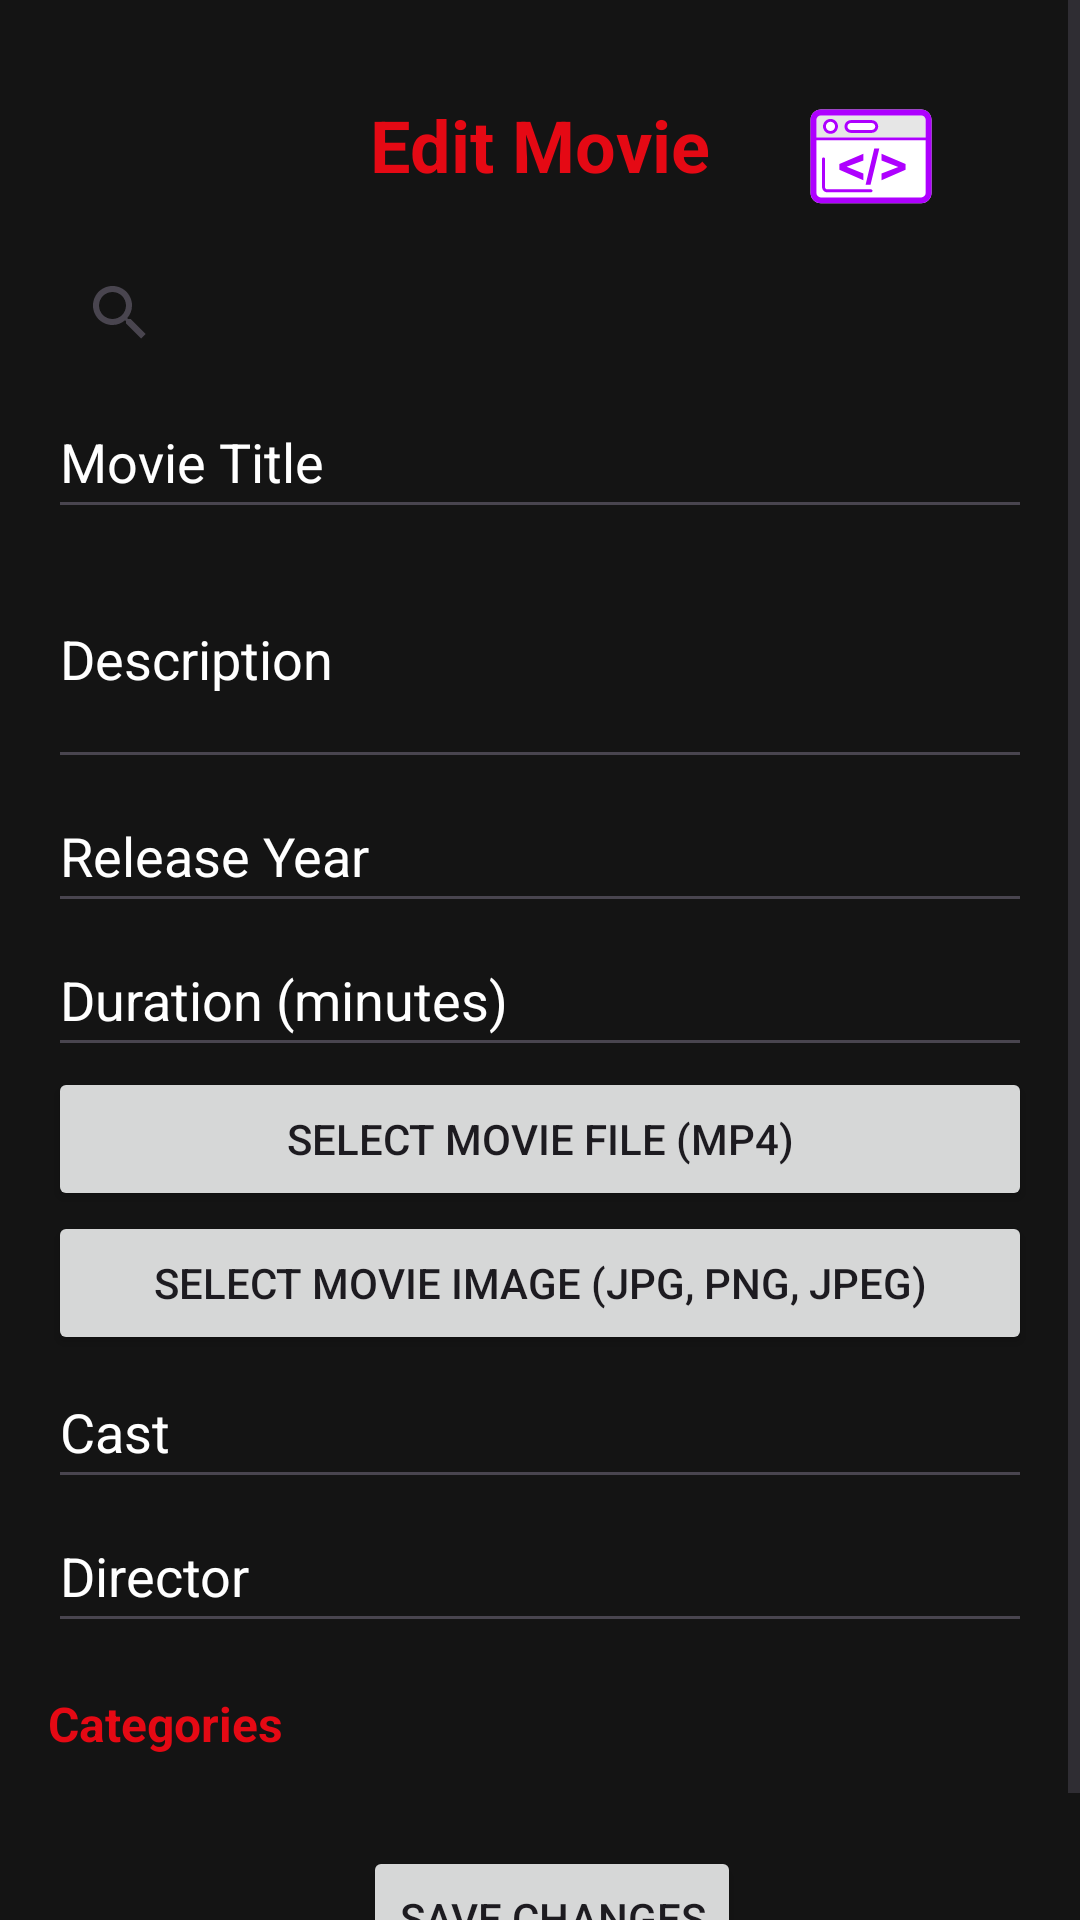

Android layout source for this screen:
<!-- AndroidManifest.xml: application theme Theme.AndroidApp -->
<!-- res/layout/activity_edit_movie.xml -->
<?xml version="1.0" encoding="utf-8"?>
<LinearLayout
    xmlns:android="http://schemas.android.com/apk/res/android"
    xmlns:app="http://schemas.android.com/apk/res-auto"
    xmlns:tools="http://schemas.android.com/tools"
    android:layout_width="match_parent"
    android:layout_height="match_parent"
    android:orientation="vertical"
    android:background="@color/netflix_background">

    

    
    <ScrollView
        android:layout_width="match_parent"
        android:layout_height="0dp"
        android:layout_weight="1">

        <LinearLayout
            android:layout_width="match_parent"
            android:layout_height="wrap_content"
            android:orientation="vertical"
            android:padding="16dp">

            


            <androidx.constraintlayout.widget.ConstraintLayout
                android:layout_width="match_parent"
                android:layout_height="match_parent">

                <TextView
                    android:id="@+id/headerText"
                    android:layout_width="wrap_content"
                    android:layout_height="wrap_content"
                    android:layout_gravity="center_horizontal"
                    android:layout_marginTop="16dp"
                    android:paddingBottom="16dp"
                    android:text="Edit Movie"
                    android:textColor="@color/netflix_red"
                    android:textSize="24sp"
                    android:textStyle="bold"
                    app:layout_constraintBottom_toBottomOf="parent"
                    app:layout_constraintEnd_toEndOf="parent"
                    app:layout_constraintStart_toStartOf="parent"
                    app:layout_constraintTop_toTopOf="parent" />

                <ImageView
                    android:id="@+id/imageView2"
                    android:layout_width="70dp"
                    android:layout_height="50dp"
                    android:layout_marginTop="8dp"
                    app:layout_constraintBottom_toBottomOf="parent"
                    app:layout_constraintEnd_toEndOf="parent"
                    app:layout_constraintStart_toEndOf="@+id/headerText"
                    app:layout_constraintTop_toTopOf="parent"
                    app:srcCompat="@drawable/ic_admin" />
            </androidx.constraintlayout.widget.ConstraintLayout>

            
            <androidx.appcompat.widget.SearchView
                android:id="@+id/searchView"
                android:layout_width="match_parent"
                android:layout_height="wrap_content"
                android:iconifiedByDefault="false"
                app:queryHint="Search Movie to Edit"
                app:defaultQueryHint="Search Movie to Edit" />

            <EditText
                android:id="@+id/editTextTitle"
                android:layout_width="match_parent"
                android:layout_height="wrap_content"
                android:autofillHints=""
                android:hint="Movie Title"
                android:inputType="text"
                android:minHeight="48dp"
                android:textColor="@color/netflix_light_text"
                android:textColorHint="@color/netflix_light_text" />

            
            <EditText
                android:id="@+id/editTextDescription"
                android:layout_width="match_parent"
                android:layout_height="wrap_content"
                android:hint="Description"
                android:inputType="textMultiLine"
                android:minLines="3"
                android:textColor="@color/netflix_light_text"
                android:textColorHint="@color/netflix_light_text" />

            
            <EditText
                android:id="@+id/editTextReleaseYear"
                android:layout_width="match_parent"
                android:layout_height="wrap_content"
                android:hint="Release Year"
                android:inputType="number"
                android:minHeight="48dp"
                android:textColorHint="@color/netflix_light_text" />

            
            <EditText
                android:id="@+id/editTextDuration"
                android:layout_width="match_parent"
                android:layout_height="wrap_content"
                android:hint="Duration (minutes)"
                android:inputType="number"
                android:minHeight="48dp"
                android:textColorHint="@color/netflix_light_text" />

            
            <Button
                android:id="@+id/buttonSelectMovieFile"
                android:layout_width="match_parent"
                android:layout_height="wrap_content"
                android:text="Select Movie File (MP4)" />

            
            <Button
                android:id="@+id/buttonSelectMovieImage"
                android:layout_width="match_parent"
                android:layout_height="wrap_content"
                android:text="Select Movie Image (JPG, PNG, JPEG)" />

            
            <EditText
                android:id="@+id/editTextCast"
                android:layout_width="match_parent"
                android:layout_height="wrap_content"
                android:hint="Cast"
                android:inputType="text"
                android:minHeight="48dp"
                android:textColorHint="@color/netflix_light_text" />

            
            <EditText
                android:id="@+id/editTextDirector"
                android:layout_width="match_parent"
                android:layout_height="wrap_content"
                android:hint="Director"
                android:inputType="text"
                android:minHeight="48dp"
                android:textColorHint="@color/netflix_light_text" />

            
            <TextView
                android:id="@+id/textViewCategories"
                android:layout_width="wrap_content"
                android:layout_height="wrap_content"
                android:paddingTop="16dp"
                android:text="Categories"
                android:textColor="@color/categories_title"
                android:textSize="16sp"
                android:textStyle="bold" />

            
            <LinearLayout
                android:id="@+id/linearLayoutCategories"
                style="?android:attr/buttonBarStyle"
                android:layout_width="match_parent"
                android:layout_height="wrap_content"
                android:orientation="vertical">
                
            </LinearLayout>

            
            <LinearLayout
                style="?android:attr/buttonBarButtonStyle"
                android:layout_width="match_parent"
                android:layout_height="wrap_content"
                android:orientation="horizontal"
                android:gravity="center"
                android:layout_marginTop="24dp">

                <Button
                    android:id="@+id/buttonEditMovie"
                    android:layout_width="wrap_content"
                    android:layout_height="wrap_content"
                    android:text="Save Changes" />
            </LinearLayout>

        </LinearLayout>
    </ScrollView>
</LinearLayout>
<!-- resources referenced by this layout -->
<resources>
  <color name="categories_title">#E50914</color>
  <color name="netflix_background">#141414</color>
  <color name="netflix_light_text">#FFFFFF</color>
  <color name="netflix_red">#E50914</color>
  <!-- drawable ic_admin: vector/xml drawable (drawable, 4264 chars, omitted) -->
  <style name="Theme.AndroidApp" parent="Base.Theme.AndroidApp" />
  <style name="Base.Theme.AndroidApp" parent="Theme.Material3.DayNight.NoActionBar">
          <item name="colorPrimary">@color/netflix_red</item>
          <item name="colorPrimaryDark">@color/netflix_dark</item>
      </style>
  <color name="netflix_dark">#141414</color>
</resources>
